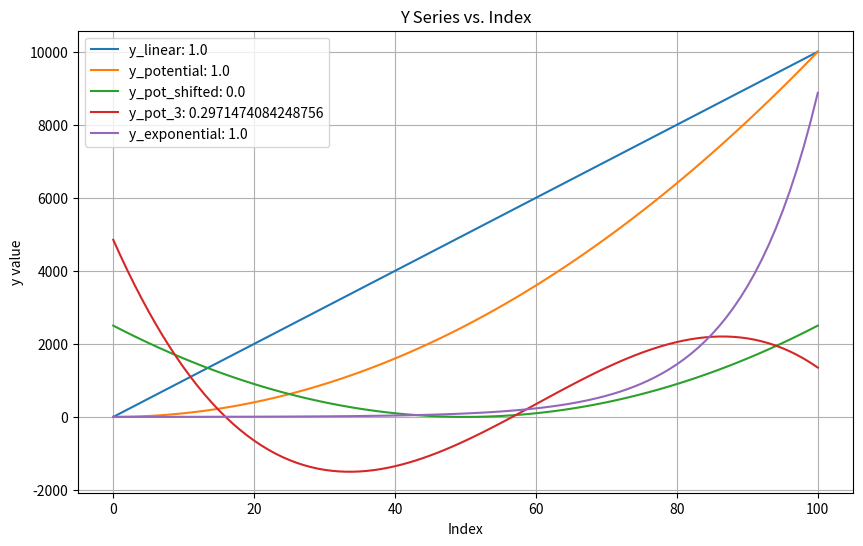

Python code for this plot:
import pandas as pd
import numpy as np

# Create an x series
x = pd.Series(range(101))

# Create y series with different relationships to x
y_linear = x * 100              # Linear relationship
y_potential = x**2              # Potential relationship
y_pot_shifted = (x-50)**2       # Potential relationship
y_pot_3 = -(x-50)**3/20+(1.5*(x-20)**2-2000)       # Potential relationship
y_exponential = np.exp(x / 11)  # Exponential relationship with some noise

# Create a DataFrame
df_kendall = pd.DataFrame({'x': x, 'y_linear': y_linear, 'y_potential': y_potential,
                           'y_pot_shifted': y_pot_shifted, 'y_pot_3': y_pot_3,
                           'y_exponential': y_exponential})

# Calculate Kendall correlation
kendall_corr_linear = df_kendall['x'].corr(df_kendall['y_linear'], method='kendall')
kendall_corr_potential = df_kendall['x'].corr(df_kendall['y_potential'], method='kendall')
kendall_corr_pot_shifted = df_kendall['x'].corr(df_kendall['y_pot_shifted'], method='kendall')
kendall_corr_pot_3 = df_kendall['x'].corr(df_kendall['y_pot_3'], method='kendall')
kendall_corr_exponential = df_kendall['x'].corr(df_kendall['y_exponential'], method='kendall')

import matplotlib.pyplot as plt

plt.figure(figsize=(10, 6))
plt.plot(df_kendall.index, df_kendall['y_linear'], label='y_linear: '+str(kendall_corr_linear))
plt.plot(df_kendall.index, df_kendall['y_potential'], label='y_potential: '+str(kendall_corr_potential))
plt.plot(df_kendall.index, df_kendall['y_pot_shifted'], label='y_pot_shifted: '+str(kendall_corr_pot_shifted))
plt.plot(df_kendall.index, df_kendall['y_pot_3'], label='y_pot_3: '+str(kendall_corr_pot_3))
plt.plot(df_kendall.index, df_kendall['y_exponential'], label='y_exponential: '+str(kendall_corr_exponential))

plt.xlabel('Index')
plt.ylabel('y value')
plt.title('Y Series vs. Index')
plt.legend()
plt.grid(True)
plt.show()
